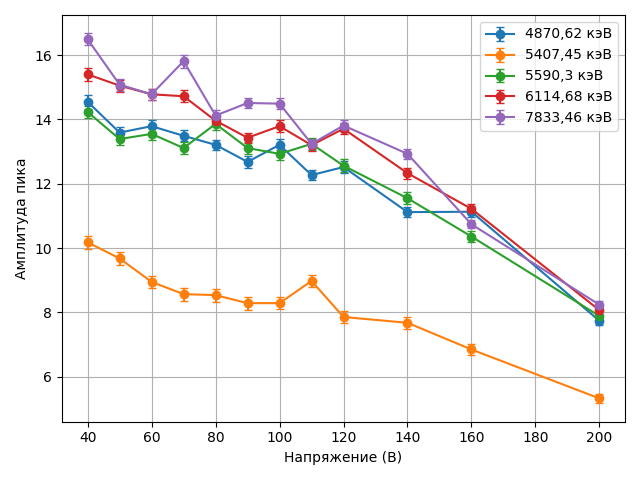

The data file committed next to this chart (first rows):
Пик, Напряжение (В), Амплитуда, ΔАмплитуда
4870,62 кэВ, 40, 14.55, 0.22
4870,62 кэВ, 50, 13.59, 0.17
4870,62 кэВ, 60, 13.79, 0.19
4870,62 кэВ, 70, 13.49, 0.17
4870,62 кэВ, 80, 13.21, 0.16
4870,62 кэВ, 90, 12.68, 0.18
4870,62 кэВ, 100, 13.21, 0.17
4870,62 кэВ, 110, 12.27, 0.16
4870,62 кэВ, 120, 12.52, 0.18
4870,62 кэВ, 140, 11.12, 0.16
4870,62 кэВ, 160, 11.13, 0.17
4870,62 кэВ, 200, 7.74, 0.12
5407,45 кэВ, 40, 10.18, 0.2
5407,45 кэВ, 50, 9.68, 0.2
5407,45 кэВ, 60, 8.95, 0.19
5407,45 кэВ, 70, 8.57, 0.2
5407,45 кэВ, 80, 8.54, 0.2
5407,45 кэВ, 90, 8.29, 0.2
5407,45 кэВ, 100, 8.29, 0.19
5407,45 кэВ, 110, 8.98, 0.19
5407,45 кэВ, 120, 7.86, 0.2
5407,45 кэВ, 140, 7.68, 0.18
5407,45 кэВ, 160, 6.85, 0.17
5407,45 кэВ, 200, 5.33, 0.15
5590,3 кэВ, 40, 14.23, 0.2
5590,3 кэВ, 50, 13.39, 0.2
5590,3 кэВ, 60, 13.55, 0.19
5590,3 кэВ, 70, 13.11, 0.2
5590,3 кэВ, 80, 13.86, 0.2
5590,3 кэВ, 90, 13.11, 0.2
5590,3 кэВ, 100, 12.93, 0.19
5590,3 кэВ, 110, 13.24, 0.19
5590,3 кэВ, 120, 12.56, 0.2
5590,3 кэВ, 140, 11.55, 0.18
5590,3 кэВ, 160, 10.36, 0.17
5590,3 кэВ, 200, 7.89, 0.15
6114,68 кэВ, 40, 15.4, 0.2
6114,68 кэВ, 50, 15.05, 0.19
6114,68 кэВ, 60, 14.78, 0.17
6114,68 кэВ, 70, 14.72, 0.19
6114,68 кэВ, 80, 13.96, 0.17
6114,68 кэВ, 90, 13.43, 0.16
6114,68 кэВ, 100, 13.79, 0.18
6114,68 кэВ, 110, 13.2, 0.17
6114,68 кэВ, 120, 13.71, 0.17
6114,68 кэВ, 140, 12.33, 0.17
6114,68 кэВ, 160, 11.22, 0.14
6114,68 кэВ, 200, 8.07, 0.11
7833,46 кэВ, 40, 16.49, 0.18
7833,46 кэВ, 50, 15.08, 0.19
7833,46 кэВ, 60, 14.78, 0.17
7833,46 кэВ, 70, 15.81, 0.2
7833,46 кэВ, 80, 14.12, 0.18
7833,46 кэВ, 90, 14.51, 0.17
7833,46 кэВ, 100, 14.49, 0.17
7833,46 кэВ, 110, 13.24, 0.16
7833,46 кэВ, 120, 13.81, 0.17
7833,46 кэВ, 140, 12.93, 0.16
7833,46 кэВ, 160, 10.74, 0.13
7833,46 кэВ, 200, 8.24, 0.12
